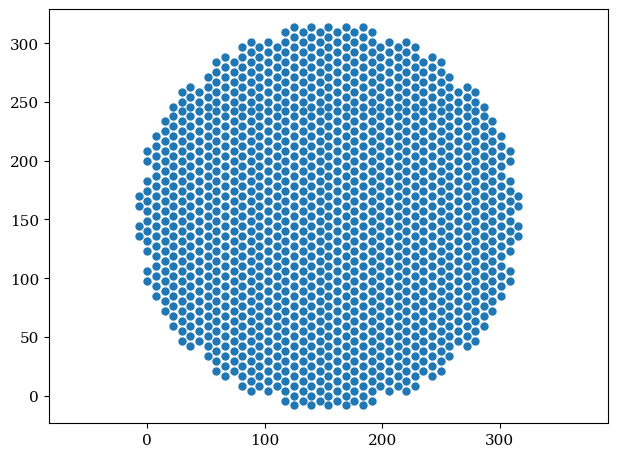

This chart was generated by the following Python code:
#!/usr/bin/env python2
# -*- coding: utf-8 -*-

from __future__ import division
from math import sqrt 
from collections import OrderedDict

msh_file = 'VVER440.msh' 

rows = [5, 10, 13, 14, 17, 18, 19, 20, 21, 20, 21, 22, 21,
        22, 21, 20, 21, 20, 19, 18, 17, 14, 13, 10, 5 ]


pitch = 14.7
node_list = []

ri = pitch / 2 # Radio circumferencia inscrita
rc = 2/3*sqrt(3) * ri # Radio circumferencia circumscrita == lado


# Points of the hexagon
p0 = [0.0, 0.0]
p1 = [0.0, - rc]
p2 = [+ri, -rc/2]
p3 = [+ri, +rc/2]
p4 = [0.0,  rc]
p5 = [-ri, +rc/2]
p6 = [-ri, -rc/2]
hex_part = [p0, p1, p2, p3, p4, p5, p6]

elements = []
lines = []


node_list = OrderedDict([])
# Make a row
n = 0
mx_rows = max(rows)
point_num = 0
for j in range(len(rows)):
    for i in range(rows[j]):
        
        p_num = 7*['a']
        # Create new points
        for num, p in enumerate(hex_part):
            node = (round(p[0] + ((mx_rows - rows[j])/2 + i )  * pitch, 3),
                    round(p[1] + j * 3/2 * rc, 3))
            if (node not in node_list):
                node_list[node] = point_num
                p_num[num] = point_num
                point_num += 1
            else :
                p_num[num] = node_list[node]
#        # Boundary Lines 
#        if i == 0:
 #           lines.append([0, ])
  #      else if i == rows[j]-1:
        
        # New element    
        elements.append([n, p_num[0], p_num[1], p_num[2], p_num[3]])
        elements.append([n, p_num[0], p_num[3], p_num[4], p_num[5]])
        elements.append([n, p_num[0], p_num[5], p_num[6], p_num[1]])
        n += 1

#print 'node_list and ', len(node_list) 
#node_list = list(OrderedDict.fromkeys(node_list))
#print 'node_list and ', len(node_list) 


 
fp = open(msh_file, "w")
fp.write("$MeshFormat\n")
fp.write("2.2 0 8\n")
fp.write("$EndMeshFormat\n")
fp.write("$Nodes\n")
fp.write(str(len(node_list)) + "\n")
for i, node in enumerate(node_list):
    fp.write(str(i+1) + " " + str(node[0]) + " " + str(node[1]) + " 0 \n")    

fp.write("$EndNodes\n")
fp.write("$Elements\n")
fp.write(str(len(lines) + len(elements)) + "\n")
i = 0
for ln in lines:
    fp.write(str(i) + " 1 2 " + str(i) + " " +
             str(ln[0]) + " " + str(i) + " " +
             str(ln[1])  + " " + str(ln[2]) + " \n")
    i += 1

for el in elements:
    for num in range(1, len(el)):
        assert(el[num] < len(node_list))
    fp.write(str(i+1) + " 3 2 " +
             str(el[0]+1) + " " +  str(i+1) + " "+
             str(el[1]+1)  + " " + str(el[2]+1)  + " " +
             str(el[3]+1) + " " +  str(el[4]+1) + " \n")
    i += 1 


fp.write("$EndElements")
fp.close()
    


#########################
#########  PLOT  ########
#########################
x = []
y = []
for l in node_list:
    x.append(l[0])
    y.append(l[1])
    
import matplotlib.pyplot as plt
from matplotlib import rcParams
plt.close('all')
plt.style.use('default')
params = {'backend': 'pgf',
          'pgf.rcfonts': False,
          'font.family': 'serif',
          'font.size': 14,
          'axes.labelsize': 14,
          'legend.fontsize': 12,
          'xtick.labelsize': 11,
          'ytick.labelsize': 11,
#          'text.usetex': True,
          'lines.linewidth': 3,
          'lines.markersize': 5,
          'lines.markeredgewidth': 1,
          'legend.numpoints': 1, 
          'figure.autolayout': True,
          }
rcParams.update(params)


fig, ax = plt.subplots()
ax.plot(x, y,  linestyle='', marker='o')
plt.axis('equal')
